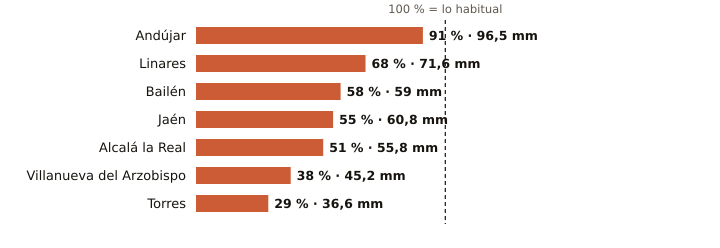

The file beside this chart, header and first rows:
estacion, provincia, indicativo, mm_otono, referencia_mm, pct, periodo_referencia, hasta, hora
Andújar, Jaén, 5298X, 96.5, 106.0, 91, 2001-2025, 2026-11-12, 20
Linares, Jaén, 5279X, 71.6, 105.4, 68, 2004-2025, 2026-11-12, 19
Bailén, Jaén, 5281X, 59.0, 100.9, 58, 2009-2025, 2026-11-12, 19
Jaén, Jaén, 5270B, 60.8, 109.6, 55, 1991-2020, 2026-11-12, 20
Alcalá la Real, Jaén, 5406X, 55.8, 108.9, 51, 2008-2025, 2026-11-12, 20
Villanueva del Arzobispo, Jaén, 5210X, 45.2, 117.5, 38, 2008-2025, 2026-11-12, 19
Torres, Jaén, 5165X, 36.6, 128.0, 29, 2008-2025, 2026-11-12, 19
